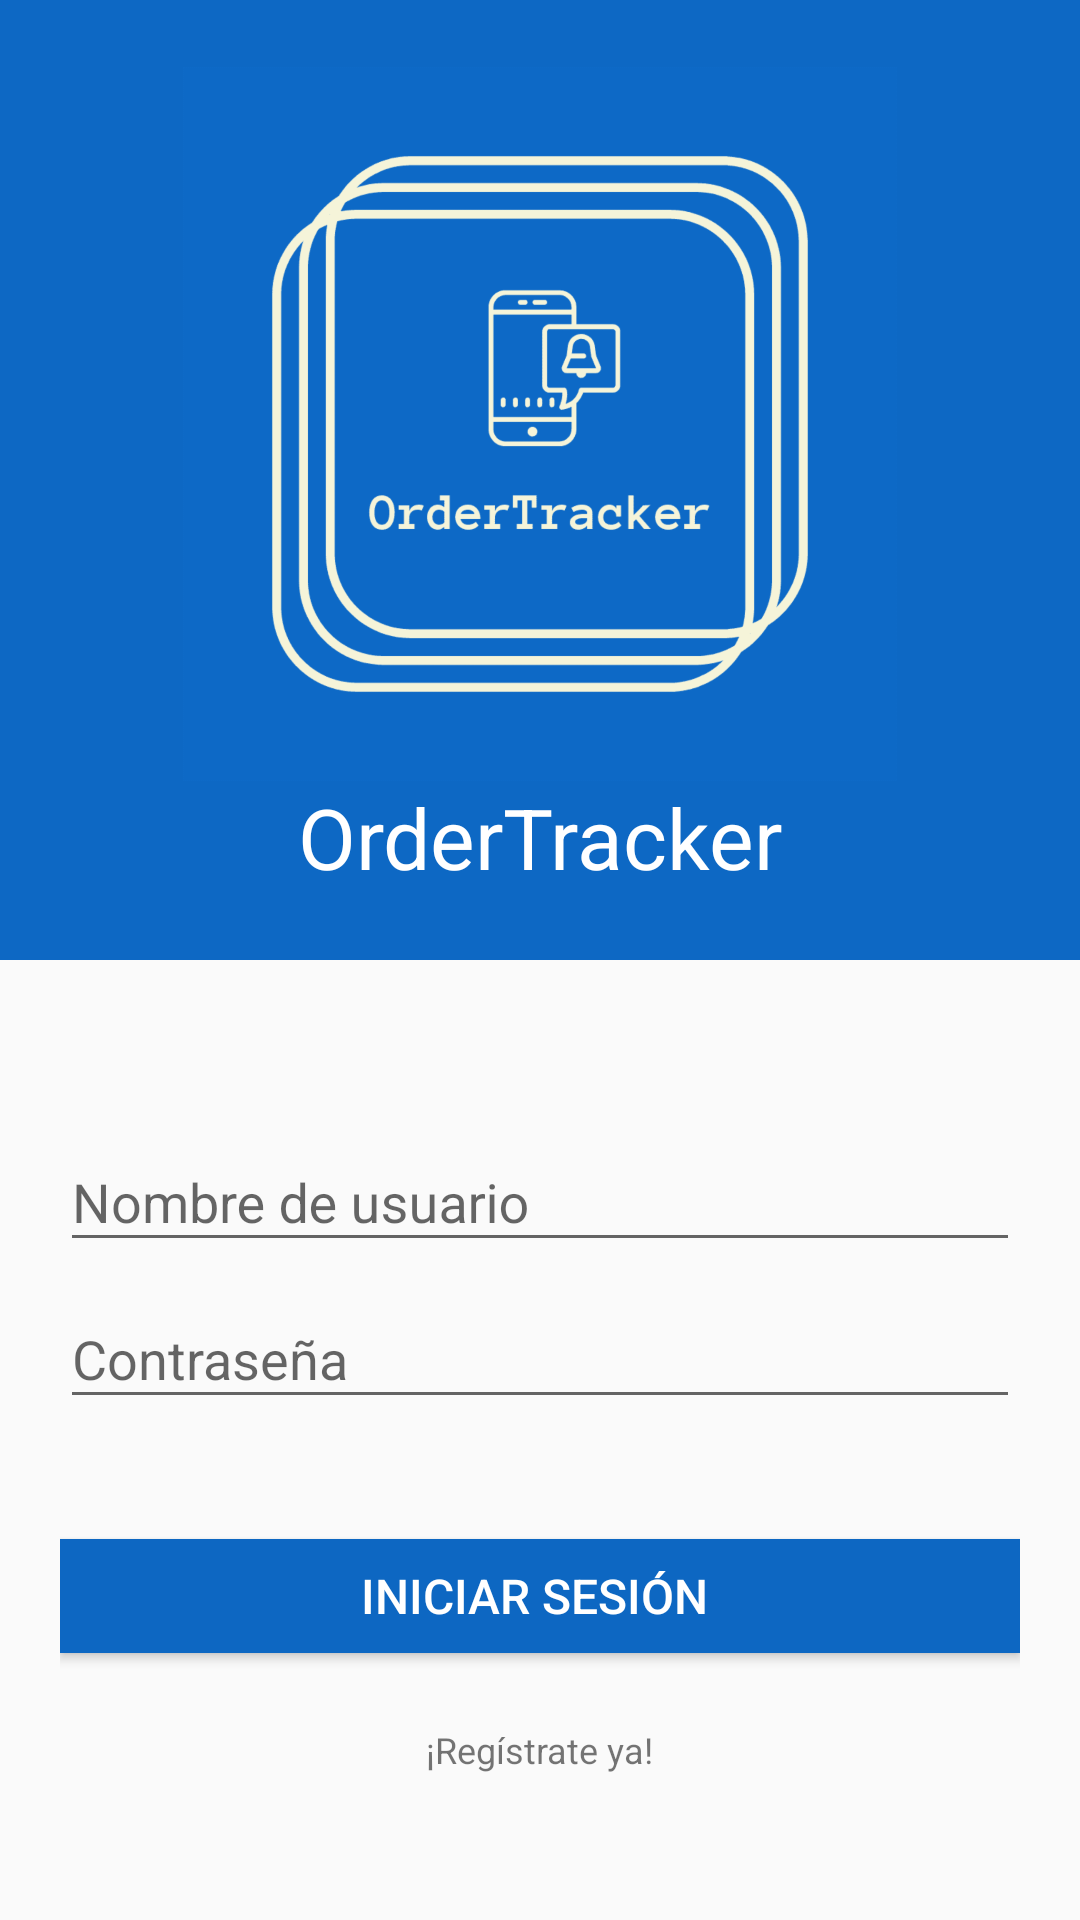

Here is an Android app screen rendered from its layout file. Give the layout XML and the strings, colors and styles it references.
<!-- AndroidManifest.xml: application theme AppTheme -->
<!-- res/layout/activity_login.xml -->
<?xml version="1.0" encoding="utf-8"?>
<LinearLayout xmlns:android="http://schemas.android.com/apk/res/android"
    xmlns:app="http://schemas.android.com/apk/res-auto"
    xmlns:tools="http://schemas.android.com/tools"
    android:id="@+id/mainLayout"
    android:layout_width="match_parent"
    android:layout_height="match_parent"
    android:focusableInTouchMode="true">

    <LinearLayout
        style="@style/df_row_vertical"
        android:layout_height="match_parent"
        android:weightSum="12">

        <LinearLayout
            android:layout_width="match_parent"
            android:layout_height="0dp"
            android:layout_weight="6"
            android:background="#0D68C4"
            android:gravity="center"
            android:orientation="vertical">


            <ImageView
                android:id="@+id/imageViewLogo"
                android:layout_width="238dp"
                android:layout_height="238dp"

                android:layout_gravity="center"

                app:srcCompat="@drawable/logo" />

            <TextView
                style="@style/df_h3"
                android:layout_width="wrap_content"
                android:text="OrderTracker"
                android:textColor="@color/white" />
        </LinearLayout>

        <LinearLayout
            android:layout_width="match_parent"
            android:layout_height="0dp"
            android:layout_weight="6"
            android:background="@color/formBg"
            android:gravity="center"
            android:orientation="horizontal"
            android:padding="20dp">

            <LinearLayout
                android:id="@+id/sendOtpLayout"
                style="@style/df_row_vertical"
                android:layout_height="match_parent"
                android:gravity="center"
                android:visibility="visible">

                <android.support.design.widget.TextInputLayout
                    android:id="@+id/textInputLayoutUname"
                    android:layout_width="match_parent"
                    android:layout_height="wrap_content">

                    <EditText
                        android:id="@+id/editTextUname"
                        android:layout_width="match_parent"
                        android:layout_height="wrap_content"
                        android:hint="Nombre de usuario"
                        android:inputType="text"
                        android:singleLine="true" />
                </android.support.design.widget.TextInputLayout>

                <android.support.design.widget.TextInputLayout
                    android:id="@+id/textInputLayoutPassword"
                    android:layout_width="match_parent"
                    android:layout_height="wrap_content">

                    <EditText
                        android:id="@+id/editTextPassword"
                        android:layout_width="match_parent"
                        android:layout_height="wrap_content"
                        android:hint="Contraseña"
                        android:inputType="textPassword"
                        android:singleLine="true" />
                </android.support.design.widget.TextInputLayout>

                <Button
                    android:id="@+id/buttonSendOtp"
                    style="@style/df4_btn_danger"
                    android:layout_width="match_parent"
                    android:layout_gravity="center_vertical"
                    android:layout_marginTop="40dp"
                    android:background="#0D67C2"
                    android:onClick="iniciarIntentProductos"
                    android:text="Iniciar sesión
" />

                <ProgressBar
                    android:id="@+id/progressSendingOtp"
                    style="?android:attr/progressBarStyleLarge"
                    android:layout_width="match_parent"
                    android:layout_height="wrap_content"
                    android:layout_centerInParent="true"
                    android:indeterminate="true"
                    android:visibility="gone" />

                <TextView
                    style="@style/df_h6"
                    android:layout_width="wrap_content"
                    android:layout_marginTop="24dp"
                    android:text="¡Regístrate ya!"
                    android:onClick="iniciarIntentRegistro"
                    android:textSize="12sp" />
            </LinearLayout>
        </LinearLayout>
    </LinearLayout>
</LinearLayout>
<!-- resources referenced by this layout -->
<resources>
  <!-- drawable logo: png bitmap (drawable-hdpi, 44400 bytes) -->
  <style name="df4_btn_danger" parent="df4_btn">
          <item name="android:background">@color/colorPrimary</item>
      </style>
  <style name="df_h3" parent="df_headdings">
          <item name="android:textSize">28sp</item>
      </style>
  <style name="df_h6" parent="df_headdings">
          <item name="android:textSize">16sp</item>
      </style>
  <style name="df_row_vertical" parent="df_global">
          <item name="android:orientation">vertical</item>
      </style>
  <style name="AppTheme" parent="Theme.AppCompat.Light.NoActionBar">
          
          <item name="colorPrimary">@color/colorPrimary</item>
          <item name="colorPrimaryDark">@color/colorPrimaryDark</item>
          <item name="colorAccent">@color/colorAccent</item>
      </style>
  <style name="df4_btn">
          <item name="android:layout_width">wrap_content</item>
          <item name="android:layout_height">38dp</item>
          <item name="android:textSize">16sp</item>
          <item name="android:textColor">#fff</item>
      </style>
  <color name="colorPrimary">#3F51B5</color>
  <style name="df_headdings" parent="df_global">
          <item name="android:textStyle">normal</item>
          <item name="android:textColor">@color/black_alpha_75</item>
      </style>
  <style name="df_global">
          <item name="android:layout_width">match_parent</item>
          <item name="android:layout_height">wrap_content</item>
      </style>
  <color name="colorPrimaryDark">#303F9F</color>
  <color name="colorAccent">#B9BBBD</color>
  <!-- not gathered from this repository: default colours our renderer supplied (Android Studio template values) -->
  <color name="white">#FFFFFFFF</color>
</resources>
